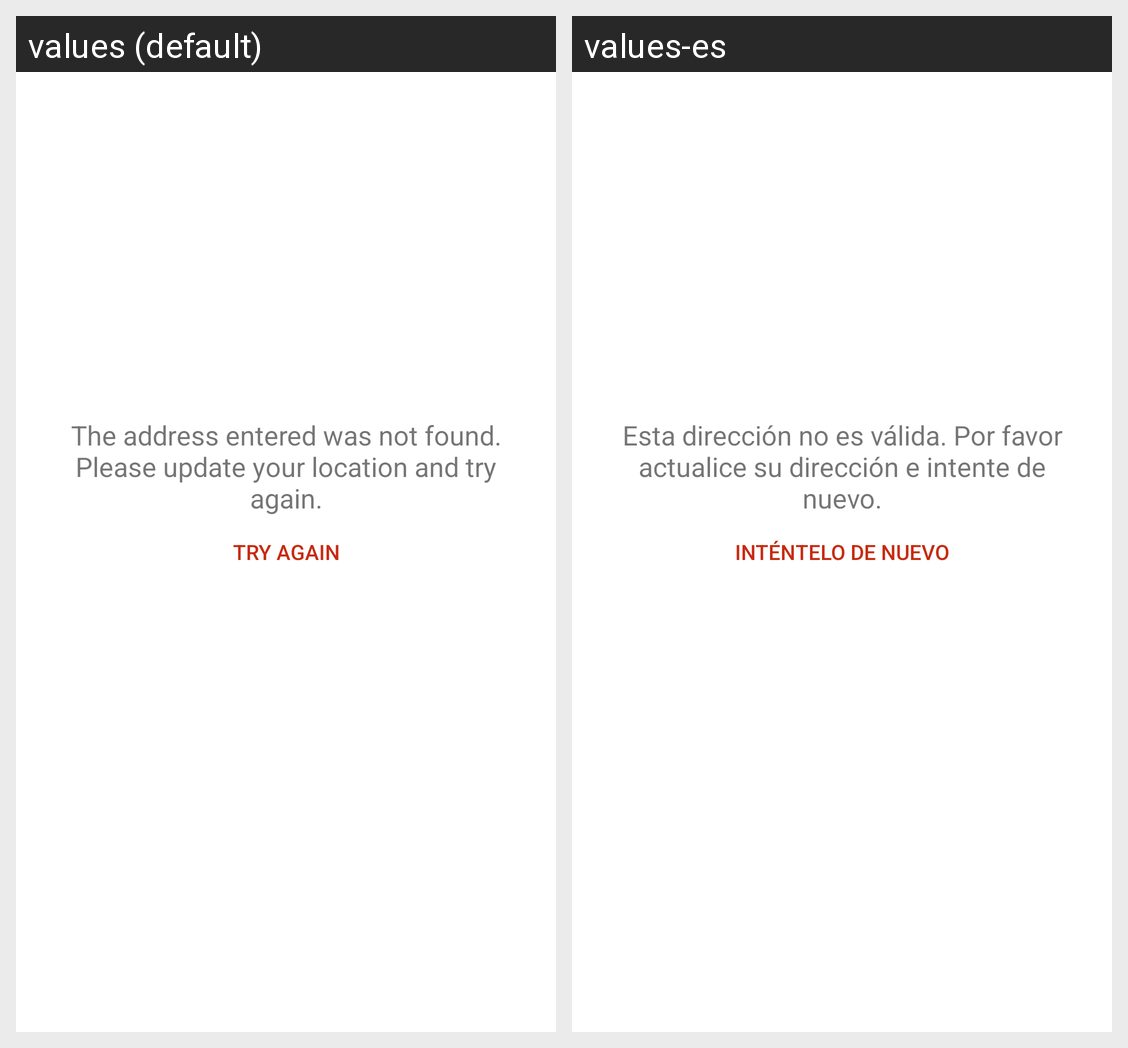

The Android screen above is rendered under two locales of the same app. Produce the string resources it draws, with the default and per-locale values.
Android screen res/layout/empty_issues_address_view.xml rendered under 2 locales, left to right: values (default), values-es. Device: Nexus 5 (rendered at 1080×1920; each locale shown at half size, 540×960, under a caption strip naming it); theme AppTheme.
Strings drawn on this screen, with the default value and each locale's value (text and hints the layout hard-codes, and strings that could not be matched under every locale, appear in the picture but are not listed):

error_address_invalid
  values: The address entered was not found. Please update your location and try again.
  values-es: Esta dirección no es válida. Por favor actualice su dirección e intente de nuevo.

try_again_btn
  values: Try again
  values-es: Inténtelo de nuevo
